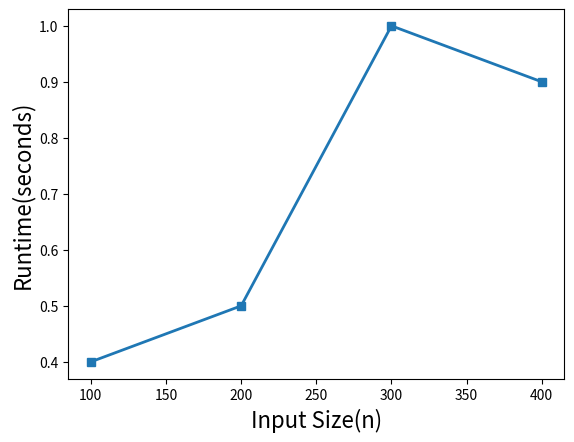

Generate this figure with matplotlib:
"""
    A sample of using matplotlib
[redacted]

"""
from matplotlib import pyplot as plt

def main():
    X = [100, 200, 300,400]
    Y = [0.4, 0.5, 1, 0.9]

    plt.plot(X,Y,marker='s',lw=2)
    plt.xlabel("Input Size(n)", fontsize=16)
    plt.ylabel("Runtime(seconds)", fontsize=16)

    # You can interactively show the plot to the terminal using show()
    # or you can save it to a file using savefig. 

    # plt.show()
    plt.savefig(fname='plot_runtime.pdf', dpi=300,
                bbox_inches='tight',pad_inches=0.05)
if __name__ == "__main__":
    main()